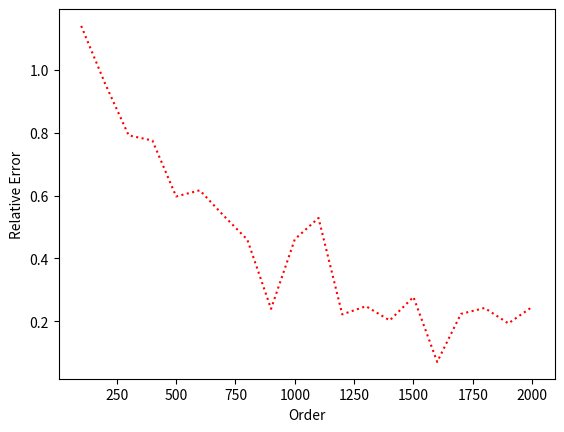

Here is the Python script that generated this plot:
import time
import numpy as np
import numpy.linalg as npl
from scipy.linalg import cholesky, cho_solve
from matplotlib import pyplot as plt

def Power_method(A,q,t):
    #make sure A is np.array
    #q is number of computation, use this to get mean
    #t is the iteration of algorithm
    n=A.shape[0]
    eig_val=np.zeros(q)
    for j in range(q):
        ran=np.random.uniform(-1, 1, n)
        for k in range(n):
            if ran[k]>0:
                ran[k]=1
            else:
                ran[k]=-1
        x=ran[:,np.newaxis]
        for i in range(t):
            x=np.dot(A,x)
        eig_val[j]=np.dot(x.T,np.dot(A,x))/np.dot(x.T,x)
    eig_max=np.max(eig_val)
    return eig_max

def Random_trace_est(A,e,sigma):
    n=A.shape[0]
    p=np.ceil(20*np.log(2./sigma)/(e**2)).astype(int)
    mean=np.zeros(p)
    cov=np.diag(np.ones(p))
    G=np.random.multivariate_normal(mean,cov,n)
    gamma=0
    for i in range(p):
        gamma=gamma+np.dot(G[:,i].T,np.dot(A,G[:,i]))
    gamma=gamma/p
    return gamma

def Parallel_compu(C,G,p):
    for i in range(p):
        v=np.dot(C,G[:,i])
        gamma=np.dot(G[:,i].T,v)
        Gamma[i,0]=gamma
        for k in range(m-1):
            v=np.dot(C,v)
            gamma=np.dot(G[:,i].T,v)
            Gamma[i,k+1]=gamma
    return Gamma

def Random_log_deter_est(A,e,sigma,m):
    #A is np.array, e is accuracy, sigma is failure probability
    n=A.shape[0]
    t=np.log(4*n).astype(int)
    q=np.around(3*np.log(1/sigma)).astype(int)
    alpha=Power_method(A,q,t)*7
    I=np.eye(n)
    C=I-A/alpha
    #p=np.ceil(20*np.log(2./sigma)/(e**2)).astype(int)
    p=60
    mean=np.zeros(p)
    cov=np.diag(np.ones(p))
    G=np.random.multivariate_normal(mean,cov,n)
    Gamma=np.zeros((p,m))
    for i in range(p):
        v=np.dot(C,G[:,i])
        gamma=np.dot(G[:,i].T,v)
        Gamma[i,0]=gamma
        for k in range(m-1):
            v=np.dot(C,v)
            gamma=np.dot(G[:,i].T,v)
            Gamma[i,k+1]=gamma
    sum=0
    count=1
    col_sum = np.sum(Gamma, axis=0)
    for k in range(m):
        sum=sum+col_sum[k]/(p*count)
        count=count+1
    log_det_A=n*np.log(alpha)-sum

    return log_det_A








def RBF_ker(x1,x2,gamma):
    cov=np.exp(-(np.subtract.outer(x1, x2))**2/(2*gamma**2))
    return cov

x=np.random.rand(50)
sigma=[0.1]*50
gamma=1.0
I=np.diag(sigma)
mmm_A=RBF_ker(x,x,gamma)+I

det=Random_log_deter_est(mmm_A,0.99,0.01,2000)

lower_cholesky = cholesky(mmm_A, True)
log=2*np.log(npl.det(lower_cholesky))
list=[]
for i in np.linspace(100, 2000, num=20):
    det = Random_log_deter_est(mmm_A, 0.99, 0.01, int(i))
    list.append(abs(det - log) / abs(log))
a=np.linspace(100, 2000, num=20)
plt.figure(1)
plt.plot(a, list, 'r:', label=u'$Train_loss_TF$')
plt.xlabel('Order')
plt.ylabel('Relative Error')
plt.show()



